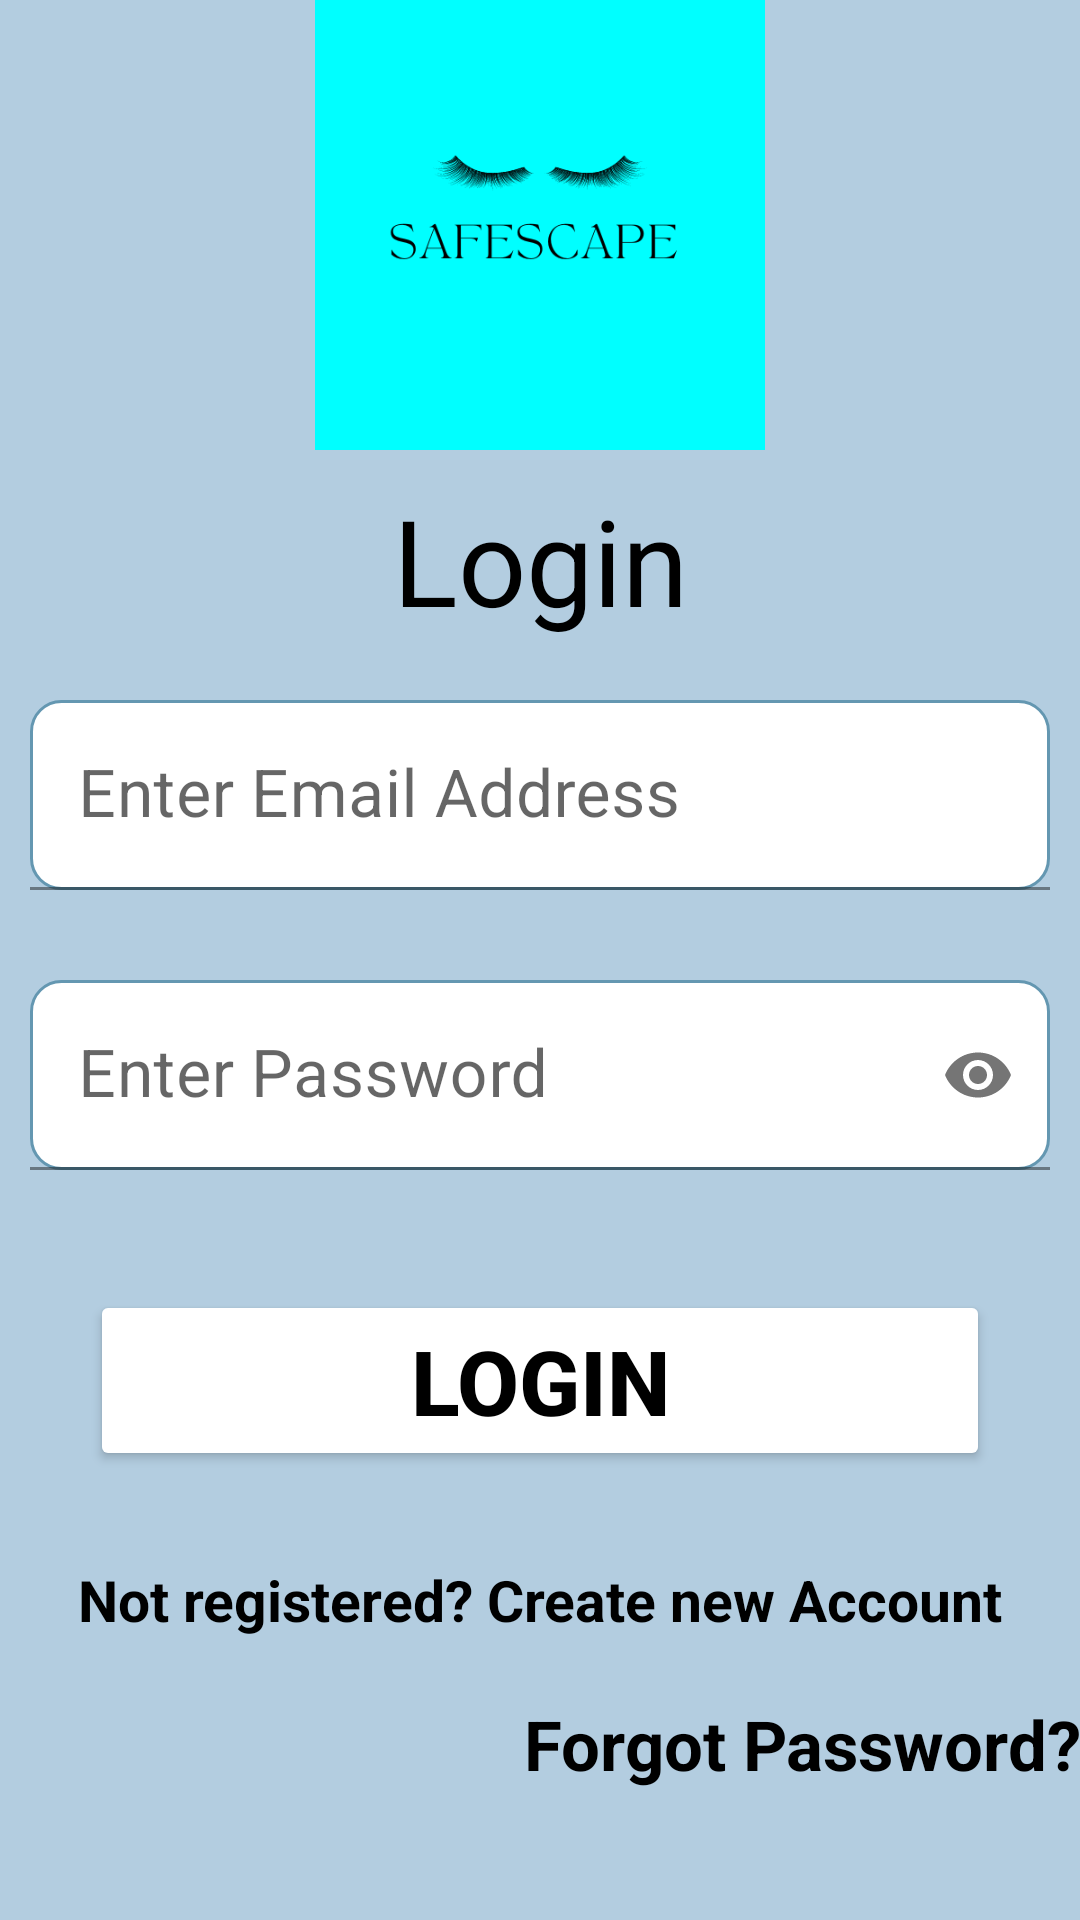

Android layout source for this screen:
<!-- AndroidManifest.xml: application theme Theme.Safety -->
<!-- res/layout/activity_login.xml -->
<?xml version="1.0" encoding="utf-8"?>
<RelativeLayout xmlns:android="http://schemas.android.com/apk/res/android"
    xmlns:app="http://schemas.android.com/apk/res-auto"
    xmlns:tools="http://schemas.android.com/tools"
    android:layout_width="match_parent"
    android:layout_height="match_parent"
    android:background="@color/light_blue"
    tools:context=".LoginActivity">

    <ImageView
        android:layout_width="150dp"
        android:layout_height="150dp"
        android:id="@+id/logo"
        android:src="@drawable/logo2"
        android:layout_centerHorizontal="true"/>






    <TextView
        android:id="@+id/user_reg"
        android:layout_width="match_parent"
        android:layout_height="wrap_content"
        android:layout_below="@id/logo"
        android:layout_marginTop="10dp"
        android:gravity="center"
        android:text="@string/LogIn"
        android:textColor="@color/black"
        android:textSize="40sp"
        android:textStyle="normal" />
    <LinearLayout
        android:layout_width="match_parent"
        android:layout_height="match_parent"
        android:layout_below="@id/user_reg"
        android:orientation="vertical"
        android:background="@color/light_blue">
        <com.google.android.material.textfield.TextInputLayout
            android:layout_width="match_parent"
            android:layout_height="wrap_content"
            style="@style/Widget.MaterialComponents.TextInputLayout.FilledBox"
            android:layout_marginTop="10dp"
            android:layout_below="@id/user_reg">
            <EditText
                android:layout_width="match_parent"
                android:layout_height="wrap_content"
                android:id="@+id/user_email2"
                android:hint="@string/Email"
                android:layout_margin="10dp"
                android:inputType="text"
                android:textColor="@color/black"
                android:background="@drawable/border"

                android:textSize="22sp"
                android:textColorHint="@color/black"

                />

        </com.google.android.material.textfield.TextInputLayout>





        <com.google.android.material.textfield.TextInputLayout
            android:layout_width="match_parent"
            android:layout_height="wrap_content"
            app:passwordToggleEnabled="true"

            style="@style/Widget.MaterialComponents.TextInputLayout.FilledBox"
            android:layout_marginTop="10dp"
            >
            <EditText
                android:layout_width="match_parent"
                android:layout_height="wrap_content"
                android:id="@+id/user_pass_log"
                android:hint="@string/Pass"
                android:layout_margin="10dp"
                android:inputType="textPassword"
                android:textColor="@color/black"
                android:background="@drawable/border"
                android:textSize="22sp"
                android:textColorHint="@color/black"
                app:endIconMode="password_toggle"/>




        </com.google.android.material.textfield.TextInputLayout>


        <LinearLayout
            android:layout_width="match_parent"
            android:layout_height="wrap_content"
            android:orientation="vertical"
            android:layout_below="@id/user_pass_log">


            <Button
                android:layout_width="match_parent"
                android:layout_height="wrap_content"
                android:backgroundTint="@color/white"
                android:layout_margin="30dp"
                android:textColor="@color/black"
                android:text="@string/Log"
                android:onClick="LoginUser"
                android:textSize="30sp"
                android:textStyle="bold"
                android:id="@+id/login_btn"

                />











            <TextView
                android:layout_width="match_parent"
                android:layout_height="wrap_content"
                android:text="@string/new_account"
                android:textStyle="bold"
                android:id="@+id/reg_log"
                android:onClick="RegisterUser"
                android:textSize="19sp"
                android:textColor="@color/black"
                android:gravity="center_horizontal"
                android:layout_marginTop="0dp"
                />



            <TextView
                android:layout_width="match_parent"
                android:layout_height="wrap_content"
                android:text="@string/forgot_pass"
                android:gravity="end"
                android:textColor="@color/black"
                android:textSize="23sp"
                android:onClick="Forgot"
                android:textStyle="bold"
                android:id="@+id/forgot"
                android:layout_marginTop="20dp"

                />




        </LinearLayout>

    </LinearLayout>





</RelativeLayout>























<!-- resources referenced by this layout -->
<resources>
  <color name="black">#FF000000</color>
  <color name="light_blue">#b3cde0</color>
  <color name="white">#FFFFFFFF</color>
  <!-- drawable border (drawable) -->
  <?xml version="1.0" encoding="utf-8"?>
  <shape xmlns:android="http://schemas.android.com/apk/res/android"
      android:shape="rectangle">
  
     <solid
         android:color="@color/white"/>
  
      <corners
          android:radius="10dp"/>
  
          <stroke
              android:width="1dp"
              android:color="@color/blue"/>
  
  
  </shape>
  <!-- drawable facebook: png bitmap (drawable, 8173 bytes) -->
  <!-- drawable google: png bitmap (drawable, 19744 bytes) -->
  <!-- drawable logo2: png bitmap (drawable-v24, 16477 bytes) -->
  <string name="Email">Enter Email Address</string>
  <string name="Log">LOGIN</string>
  <string name="LogIn">Login</string>
  <string name="Pass">Enter Password</string>
  <string name="face">Facebook icon as an alternative means of logging in</string>
  <string name="forgot_pass">Forgot Password?</string>
  <string name="google">Google icon as an alternative means for logging in</string>
  <string name="new_account">Not registered? Create new Account</string>
  <style name="Theme.Safety" parent="Theme.MaterialComponents.DayNight.NoActionBar">
          
          <item name="colorPrimary">@color/light_blue</item>
          <item name="colorPrimaryVariant">#DD0750</item>
          <item name="colorOnPrimary">@color/blue</item>
          
          <item name="colorSecondary">@color/teal_200</item>
          <item name="colorSecondaryVariant">@color/teal_700</item>
          <item name="colorOnSecondary">@color/black</item>
          
          <item name="android:statusBarColor" tools:targetApi="l">?attr/colorOnPrimary</item>
          
      </style>
  <color name="blue"> #6497b1</color>
  <color name="teal_200">#FF03DAC5</color>
  <color name="teal_700">#FF018786</color>
</resources>
